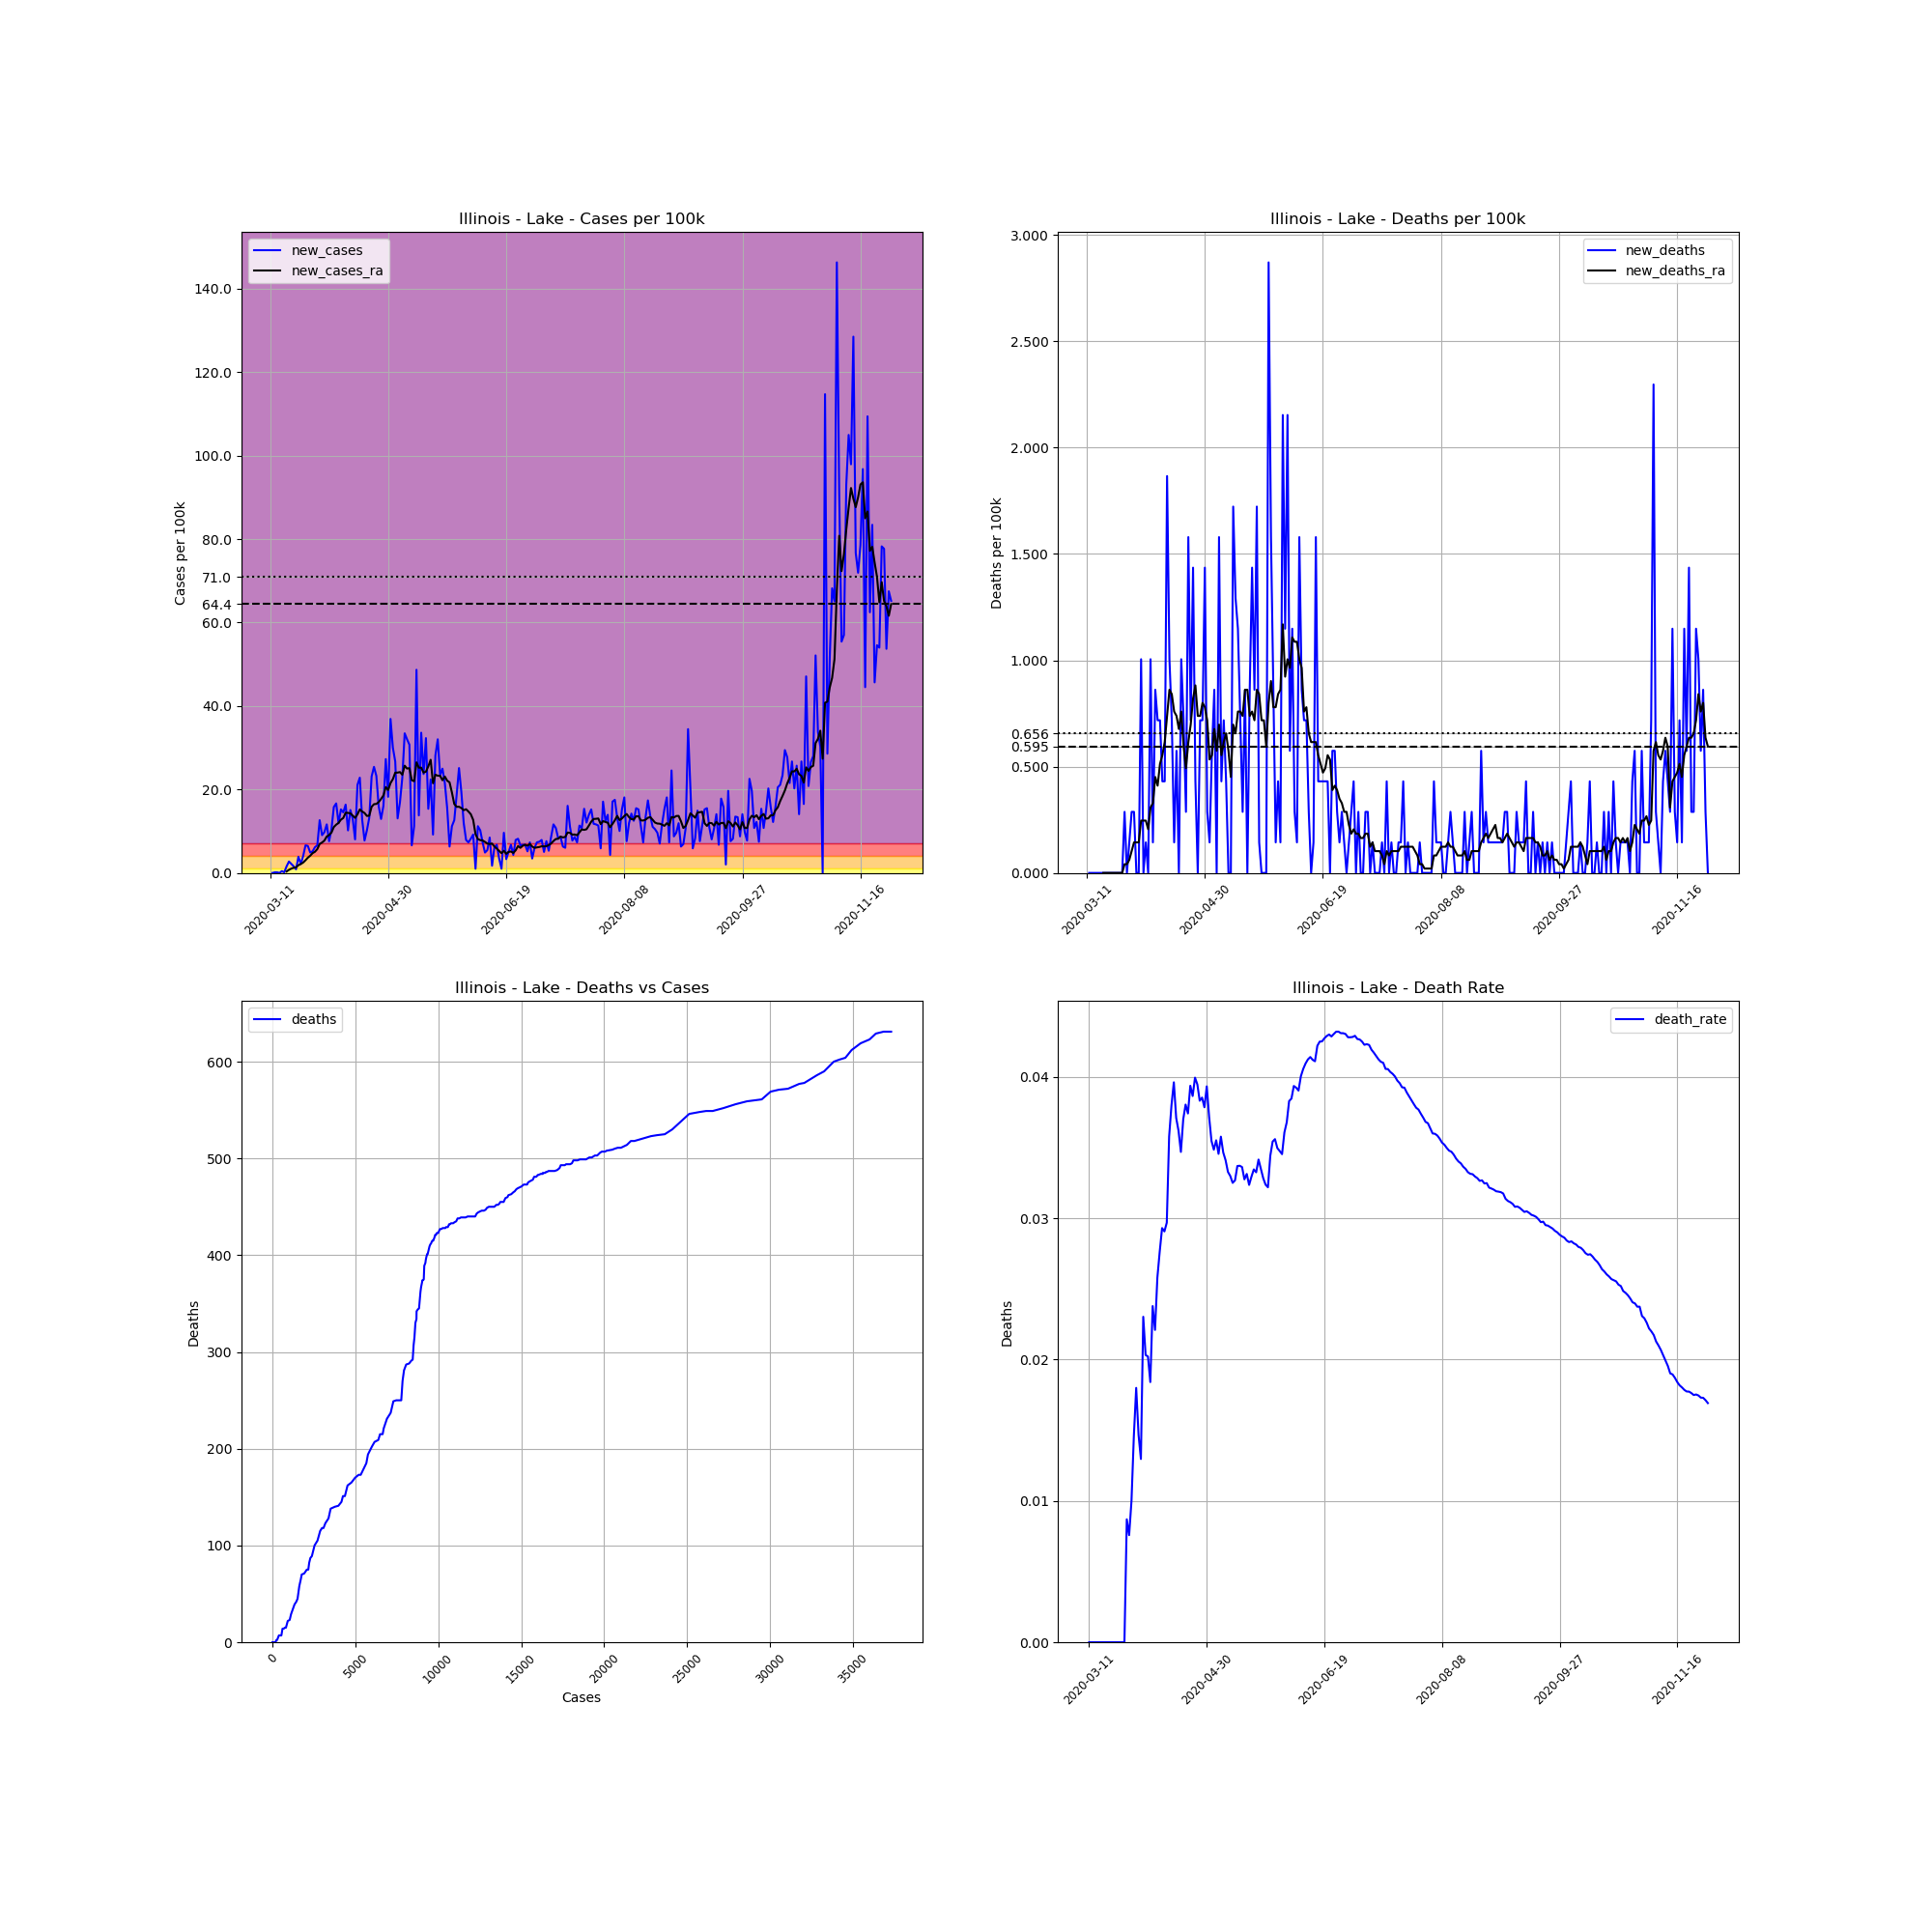

Source data for this figure (header and first rows):
, date, county, state, fips, cases, deaths, COUNTY, STNAME, CTYNAME, POPESTIMATE2019, cases_per_100k, deaths_per_100k, death_rate, new_cases, new_deaths, new_cases_ra, new_deaths_ra
46548, 2020-03-11, Lake, Illinois, 17097, 1, 0.0, 97, Illinois, Lake, 696535, 0.1436, 0.0, 0.0, , , , 
46549, 2020-03-12, Lake, Illinois, 17097, 1, 0.0, 97, Illinois, Lake, 696535, 0.1436, 0.0, 0.0, 0.0, 0.0, , 
46550, 2020-03-13, Lake, Illinois, 17097, 2, 0.0, 97, Illinois, Lake, 696535, 0.2871, 0.0, 0.0, 0.1436, 0.0, , 
46551, 2020-03-14, Lake, Illinois, 17097, 3, 0.0, 97, Illinois, Lake, 696535, 0.4307, 0.0, 0.0, 0.1436, 0.0, , 
46552, 2020-03-15, Lake, Illinois, 17097, 3, 0.0, 97, Illinois, Lake, 696535, 0.4307, 0.0, 0.0, 0.0, 0.0, , 
46553, 2020-03-16, Lake, Illinois, 17097, 6, 0.0, 97, Illinois, Lake, 696535, 0.8614, 0.0, 0.0, 0.4307, 0.0, , 
46554, 2020-03-17, Lake, Illinois, 17097, 7, 0.0, 97, Illinois, Lake, 696535, 1.005, 0.0, 0.0, 0.1436, 0.0, , 
46555, 2020-03-18, Lake, Illinois, 17097, 18, 0.0, 97, Illinois, Lake, 696535, 2.584, 0.0, 0.0, 1.579, 0.0, 0.3487, 0.0
46556, 2020-03-19, Lake, Illinois, 17097, 37, 0.0, 97, Illinois, Lake, 696535, 5.312, 0.0, 0.0, 2.728, 0.0, 0.7383, 0.0
46557, 2020-03-20, Lake, Illinois, 17097, 52, 0.0, 97, Illinois, Lake, 696535, 7.466, 0.0, 0.0, 2.154, 0.0, 1.025, 0.0
46558, 2020-03-21, Lake, Illinois, 17097, 63, 0.0, 97, Illinois, Lake, 696535, 9.045, 0.0, 0.0, 1.579, 0.0, 1.231, 0.0
46559, 2020-03-22, Lake, Illinois, 17097, 69, 0.0, 97, Illinois, Lake, 696535, 9.906, 0.0, 0.0, 0.8614, 0.0, 1.354, 0.0
46560, 2020-03-23, Lake, Illinois, 17097, 96, 0.0, 97, Illinois, Lake, 696535, 13.78, 0.0, 0.0, 3.876, 0.0, 1.846, 0.0
46561, 2020-03-24, Lake, Illinois, 17097, 111, 0.0, 97, Illinois, Lake, 696535, 15.94, 0.0, 0.0, 2.154, 0.0, 2.133, 0.0
46562, 2020-03-25, Lake, Illinois, 17097, 139, 0.0, 97, Illinois, Lake, 696535, 19.96, 0.0, 0.0, 4.02, 0.0, 2.482, 0.0
46563, 2020-03-26, Lake, Illinois, 17097, 185, 0.0, 97, Illinois, Lake, 696535, 26.56, 0.0, 0.0, 6.604, 0.0, 3.035, 0.0
46564, 2020-03-27, Lake, Illinois, 17097, 230, 2.0, 97, Illinois, Lake, 696535, 33.02, 0.2871, 0.008696, 6.461, 0.2871, 3.651, 0.04102
46565, 2020-03-28, Lake, Illinois, 17097, 264, 2.0, 97, Illinois, Lake, 696535, 37.9, 0.2871, 0.007576, 4.881, 0.0, 4.122, 0.04102
46566, 2020-03-29, Lake, Illinois, 17097, 300, 3.0, 97, Illinois, Lake, 696535, 43.07, 0.4307, 0.01, 5.168, 0.1436, 4.738, 0.06153
46567, 2020-03-30, Lake, Illinois, 17097, 343, 5.0, 97, Illinois, Lake, 696535, 49.24, 0.7178, 0.01458, 6.173, 0.2871, 5.066, 0.1025
46568, 2020-03-31, Lake, Illinois, 17097, 389, 7.0, 97, Illinois, Lake, 696535, 55.85, 1.005, 0.01799, 6.604, 0.2871, 5.702, 0.1436
46569, 2020-04-01, Lake, Illinois, 17097, 477, 7.0, 97, Illinois, Lake, 696535, 68.48, 1.005, 0.01468, 12.63, 0.0, 6.932, 0.1436
46570, 2020-04-02, Lake, Illinois, 17097, 540, 7.0, 97, Illinois, Lake, 696535, 77.53, 1.005, 0.01296, 9.045, 0.0, 7.281, 0.1436
46571, 2020-04-03, Lake, Illinois, 17097, 608, 14.0, 97, Illinois, Lake, 696535, 87.29, 2.01, 0.02303, 9.763, 1.005, 7.753, 0.2461
46572, 2020-04-04, Lake, Illinois, 17097, 689, 14.0, 97, Illinois, Lake, 696535, 98.92, 2.01, 0.02032, 11.63, 0.0, 8.717, 0.2461
46573, 2020-04-05, Lake, Illinois, 17097, 742, 15.0, 97, Illinois, Lake, 696535, 106.5, 2.154, 0.02022, 7.609, 0.1436, 9.065, 0.2461
46574, 2020-04-06, Lake, Illinois, 17097, 815, 15.0, 97, Illinois, Lake, 696535, 117, 2.154, 0.0184, 10.48, 0.0, 9.681, 0.2051
46575, 2020-04-07, Lake, Illinois, 17097, 925, 22.0, 97, Illinois, Lake, 696535, 132.8, 3.158, 0.02378, 15.79, 1.005, 10.99, 0.3076
46576, 2020-04-08, Lake, Illinois, 17097, 1041, 23.0, 97, Illinois, Lake, 696535, 149.5, 3.302, 0.02209, 16.65, 0.1436, 11.57, 0.3282
46577, 2020-04-09, Lake, Illinois, 17097, 1124, 29.0, 97, Illinois, Lake, 696535, 161.4, 4.163, 0.0258, 11.92, 0.8614, 11.98, 0.4512
46578, 2020-04-10, Lake, Illinois, 17097, 1230, 34.0, 97, Illinois, Lake, 696535, 176.6, 4.881, 0.02764, 15.22, 0.7178, 12.76, 0.4102
46579, 2020-04-11, Lake, Illinois, 17097, 1331, 39.0, 97, Illinois, Lake, 696535, 191.1, 5.599, 0.0293, 14.5, 0.7178, 13.17, 0.5127
46580, 2020-04-12, Lake, Illinois, 17097, 1445, 42.0, 97, Illinois, Lake, 696535, 207.5, 6.03, 0.02907, 16.37, 0.4307, 14.42, 0.5538
46581, 2020-04-13, Lake, Illinois, 17097, 1516, 45.0, 97, Illinois, Lake, 696535, 217.6, 6.461, 0.02968, 10.19, 0.4307, 14.38, 0.6153
46582, 2020-04-14, Lake, Illinois, 17097, 1621, 58.0, 97, Illinois, Lake, 696535, 232.7, 8.327, 0.03578, 15.07, 1.866, 14.27, 0.7383
46583, 2020-04-15, Lake, Illinois, 17097, 1711, 65.0, 97, Illinois, Lake, 696535, 245.6, 9.332, 0.03799, 12.92, 1.005, 13.74, 0.8614
46584, 2020-04-16, Lake, Illinois, 17097, 1767, 70.0, 97, Illinois, Lake, 696535, 253.7, 10.05, 0.03962, 8.04, 0.7178, 13.19, 0.8409
46585, 2020-04-17, Lake, Illinois, 17097, 1914, 71.0, 97, Illinois, Lake, 696535, 274.8, 10.19, 0.0371, 21.1, 0.1436, 14.03, 0.7589
46586, 2020-04-18, Lake, Illinois, 17097, 2073, 75.0, 97, Illinois, Lake, 696535, 297.6, 10.77, 0.03618, 22.83, 0.5743, 15.22, 0.7383
46587, 2020-04-19, Lake, Illinois, 17097, 2162, 75.0, 97, Illinois, Lake, 696535, 310.4, 10.77, 0.03469, 12.78, 0.0, 14.71, 0.6768
46588, 2020-04-20, Lake, Illinois, 17097, 2216, 82.0, 97, Illinois, Lake, 696535, 318.1, 11.77, 0.037, 7.753, 1.005, 14.36, 0.7589
46589, 2020-04-21, Lake, Illinois, 17097, 2287, 87.0, 97, Illinois, Lake, 696535, 328.3, 12.49, 0.03804, 10.19, 0.7178, 13.66, 0.5948
46590, 2020-04-22, Lake, Illinois, 17097, 2379, 89.0, 97, Illinois, Lake, 696535, 341.5, 12.78, 0.03741, 13.21, 0.2871, 13.7, 0.4922
46591, 2020-04-23, Lake, Illinois, 17097, 2540, 100.0, 97, Illinois, Lake, 696535, 364.7, 14.36, 0.03937, 23.11, 1.579, 15.85, 0.6153
46592, 2020-04-24, Lake, Illinois, 17097, 2717, 105.0, 97, Illinois, Lake, 696535, 390.1, 15.07, 0.03865, 25.41, 0.7178, 16.47, 0.6973
46593, 2020-04-25, Lake, Illinois, 17097, 2879, 115.0, 97, Illinois, Lake, 696535, 413.3, 16.51, 0.03994, 23.26, 1.436, 16.53, 0.8204
46594, 2020-04-26, Lake, Illinois, 17097, 2990, 118.0, 97, Illinois, Lake, 696535, 429.3, 16.94, 0.03946, 15.94, 0.4307, 16.98, 0.8819
46595, 2020-04-27, Lake, Illinois, 17097, 3080, 118.0, 97, Illinois, Lake, 696535, 442.2, 16.94, 0.03831, 12.92, 0.0, 17.72, 0.7383
46596, 2020-04-28, Lake, Illinois, 17097, 3192, 123.0, 97, Illinois, Lake, 696535, 458.3, 17.66, 0.03853, 16.08, 0.7178, 18.56, 0.7383
46597, 2020-04-29, Lake, Illinois, 17097, 3382, 128.0, 97, Illinois, Lake, 696535, 485.5, 18.38, 0.03785, 27.28, 0.7178, 20.57, 0.7999
46598, 2020-04-30, Lake, Illinois, 17097, 3509, 138.0, 97, Illinois, Lake, 696535, 503.8, 19.81, 0.03933, 18.23, 1.436, 19.87, 0.7794
46599, 2020-05-01, Lake, Illinois, 17097, 3766, 140.0, 97, Illinois, Lake, 696535, 540.7, 20.1, 0.03717, 36.9, 0.2871, 21.51, 0.7178
46600, 2020-05-02, Lake, Illinois, 17097, 3975, 141.0, 97, Illinois, Lake, 696535, 570.7, 20.24, 0.03547, 30.01, 0.1436, 22.48, 0.5333
46601, 2020-05-03, Lake, Illinois, 17097, 4161, 145.0, 97, Illinois, Lake, 696535, 597.4, 20.82, 0.03485, 26.7, 0.5743, 24.02, 0.5538
46602, 2020-05-04, Lake, Illinois, 17097, 4252, 151.0, 97, Illinois, Lake, 696535, 610.5, 21.68, 0.03551, 13.06, 0.8614, 24.04, 0.6768
46603, 2020-05-05, Lake, Illinois, 17097, 4370, 151.0, 97, Illinois, Lake, 696535, 627.4, 21.68, 0.03455, 16.94, 0.0, 24.16, 0.5743
46604, 2020-05-06, Lake, Illinois, 17097, 4529, 162.0, 97, Illinois, Lake, 696535, 650.2, 23.26, 0.03577, 22.83, 1.579, 23.52, 0.6973
46605, 2020-05-07, Lake, Illinois, 17097, 4762, 165.0, 97, Illinois, Lake, 696535, 683.7, 23.69, 0.03465, 33.45, 0.4307, 25.7, 0.5538
46606, 2020-05-08, Lake, Illinois, 17097, 4985, 170.0, 97, Illinois, Lake, 696535, 715.7, 24.41, 0.0341, 32.02, 0.7178, 25, 0.6153
46607, 2020-05-09, Lake, Illinois, 17097, 5199, 173.0, 97, Illinois, Lake, 696535, 746.4, 24.84, 0.03328, 30.72, 0.4307, 25.1, 0.6563
... 204 more rows
